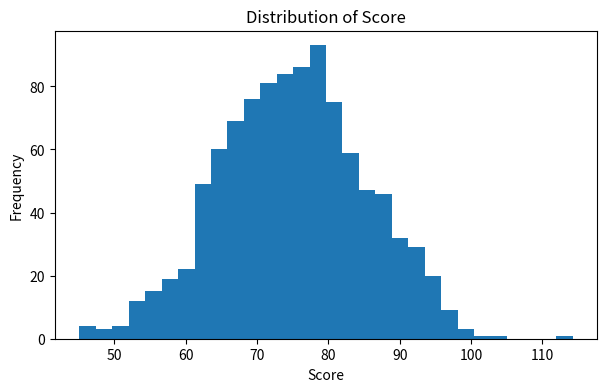
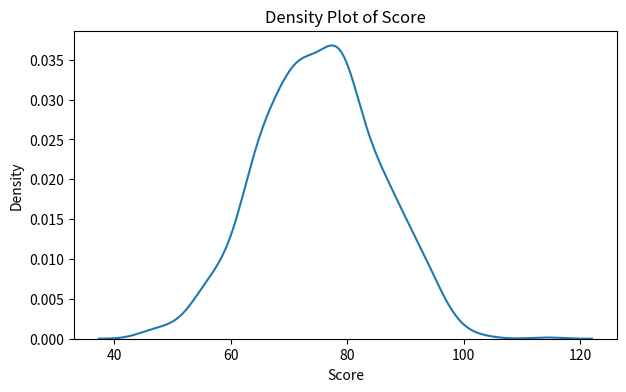
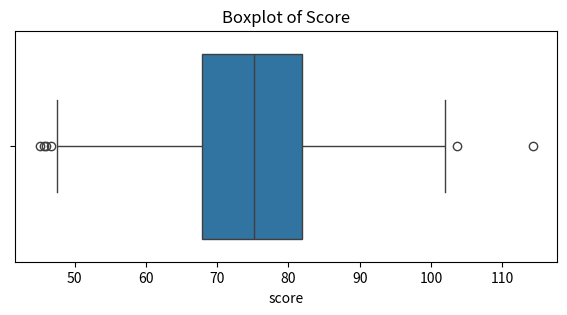
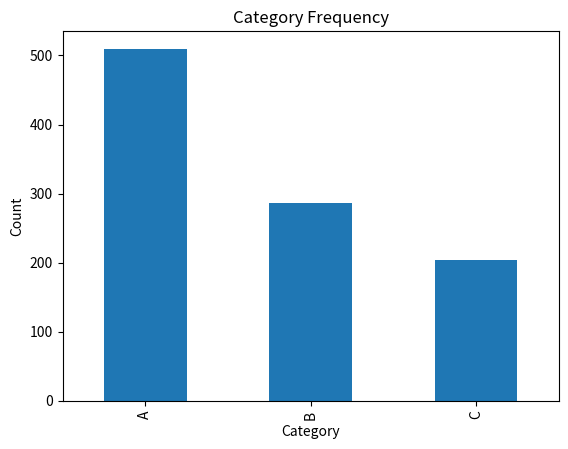
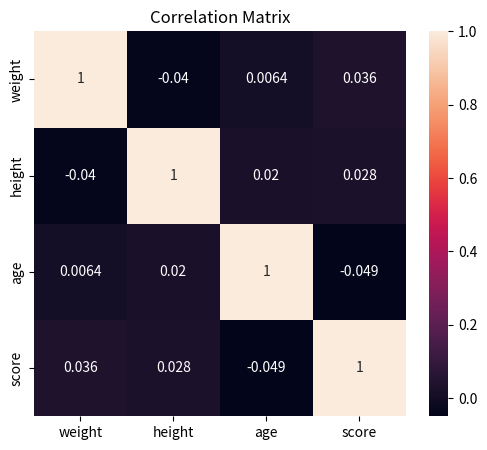
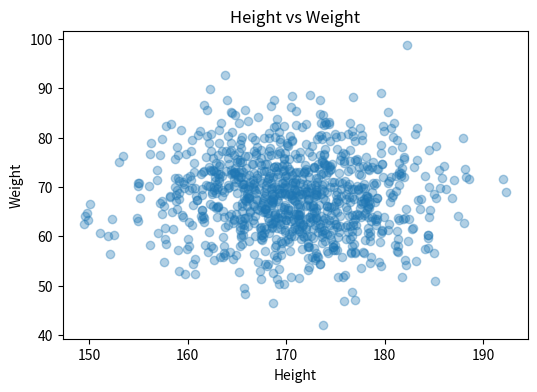
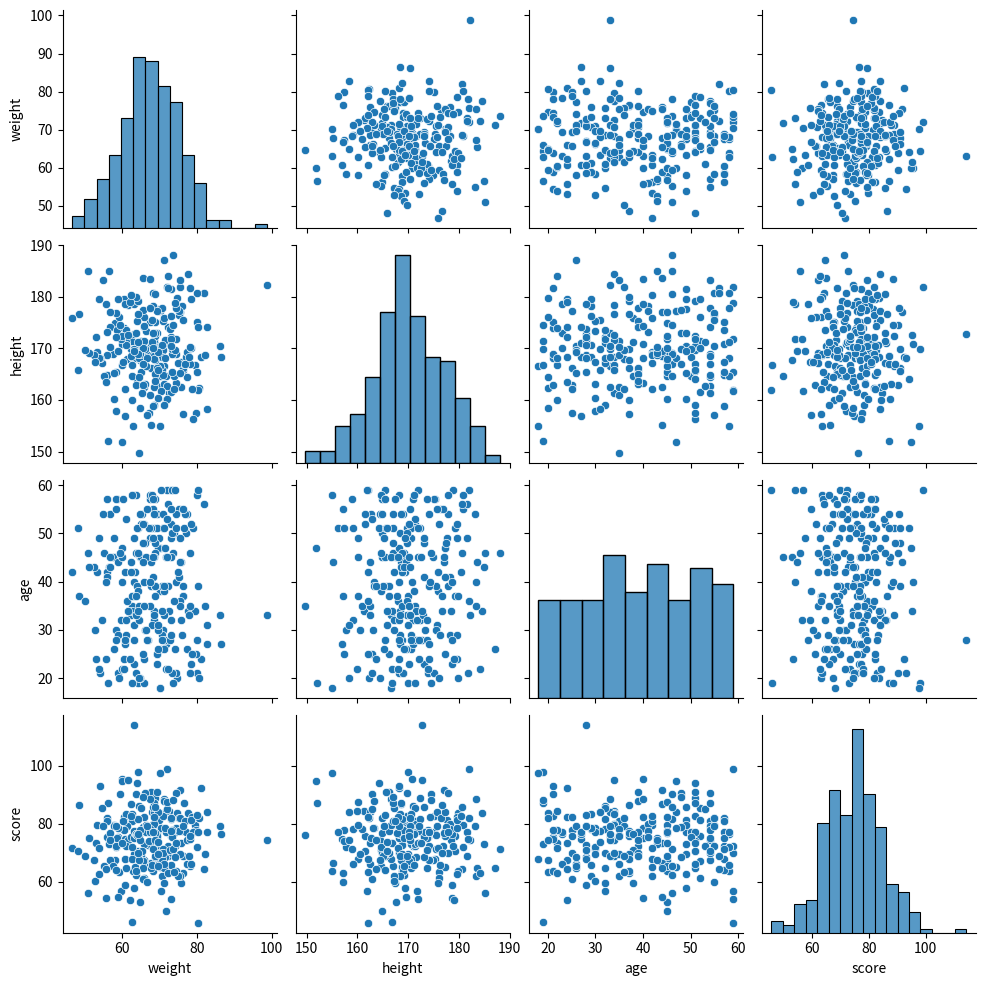

Source code (Python) for these figures, in order:
import numpy as np
import pandas as pd
import matplotlib.pyplot as plt
import seaborn as sns

np.random.seed(42)

n = 1000

df = pd.DataFrame({
    "weight": np.random.normal(68, 8, n),
    "height": np.random.normal(170, 7, n),
    "age": np.random.randint(18, 60, n),
    "score": np.random.normal(75, 10, n),
    "gender": np.random.choice(["Female", "Male"], n),
    "category": np.random.choice(["A", "B", "C"], n, p=[0.5, 0.3, 0.2])
})

df.head()

print("Shape:", df.shape)
print("\nTipe data:")
print(df.dtypes)
print("\nMissing value:")
print(df.isna().sum())

from scipy.stats import trim_mean

x = df["score"]

mean_value = x.mean()
median_value = x.median()
trimmed_value = trim_mean(x, proportiontocut=0.1)

print("Mean:", mean_value)
print("Median:", median_value)
print("Trimmed mean:", trimmed_value)

weights = np.random.uniform(0.5, 2.0, size=len(df))

weighted_mean = np.average(
    df["score"],
    weights=weights
)

print("Weighted mean:", weighted_mean)

variance = x.var()
std = x.std()
data_range = x.max() - x.min()
q1 = x.quantile(0.25)
q3 = x.quantile(0.75)
iqr = q3 - q1

summary = pd.Series({
    "Variance": variance,
    "Standard deviation": std,
    "Range": data_range,
    "Q1": q1,
    "Q3": q3,
    "IQR": iqr
})

summary

plt.figure(figsize=(7, 4))
plt.hist(x, bins=30)
plt.xlabel("Score")
plt.ylabel("Frequency")
plt.title("Distribution of Score")
plt.show()

plt.figure(figsize=(7, 4))
sns.kdeplot(x, fill=False)
plt.xlabel("Score")
plt.ylabel("Density")
plt.title("Density Plot of Score")
plt.show()

plt.figure(figsize=(7, 3))
sns.boxplot(x=x)
plt.title("Boxplot of Score")
plt.show()

percentiles = {
    "10%": x.quantile(0.10),
    "25%": x.quantile(0.25),
    "50%": x.quantile(0.50),
    "75%": x.quantile(0.75),
    "90%": x.quantile(0.90),
}

print(percentiles)

print(df["gender"].value_counts())
print()
print(df["category"].value_counts())

df["category"].value_counts().plot(kind="bar")
plt.xlabel("Category")
plt.ylabel("Count")
plt.title("Category Frequency")
plt.show()

corr = df[["weight", "height", "age", "score"]].corr()
corr

plt.figure(figsize=(6, 5))
sns.heatmap(corr, annot=True)
plt.title("Correlation Matrix")
plt.show()

plt.figure(figsize=(6, 4))
plt.scatter(df["height"], df["weight"], alpha=0.35)
plt.xlabel("Height")
plt.ylabel("Weight")
plt.title("Height vs Weight")
plt.show()

sns.pairplot(df[["weight", "height", "age", "score"]].sample(250, random_state=42))
plt.show()
